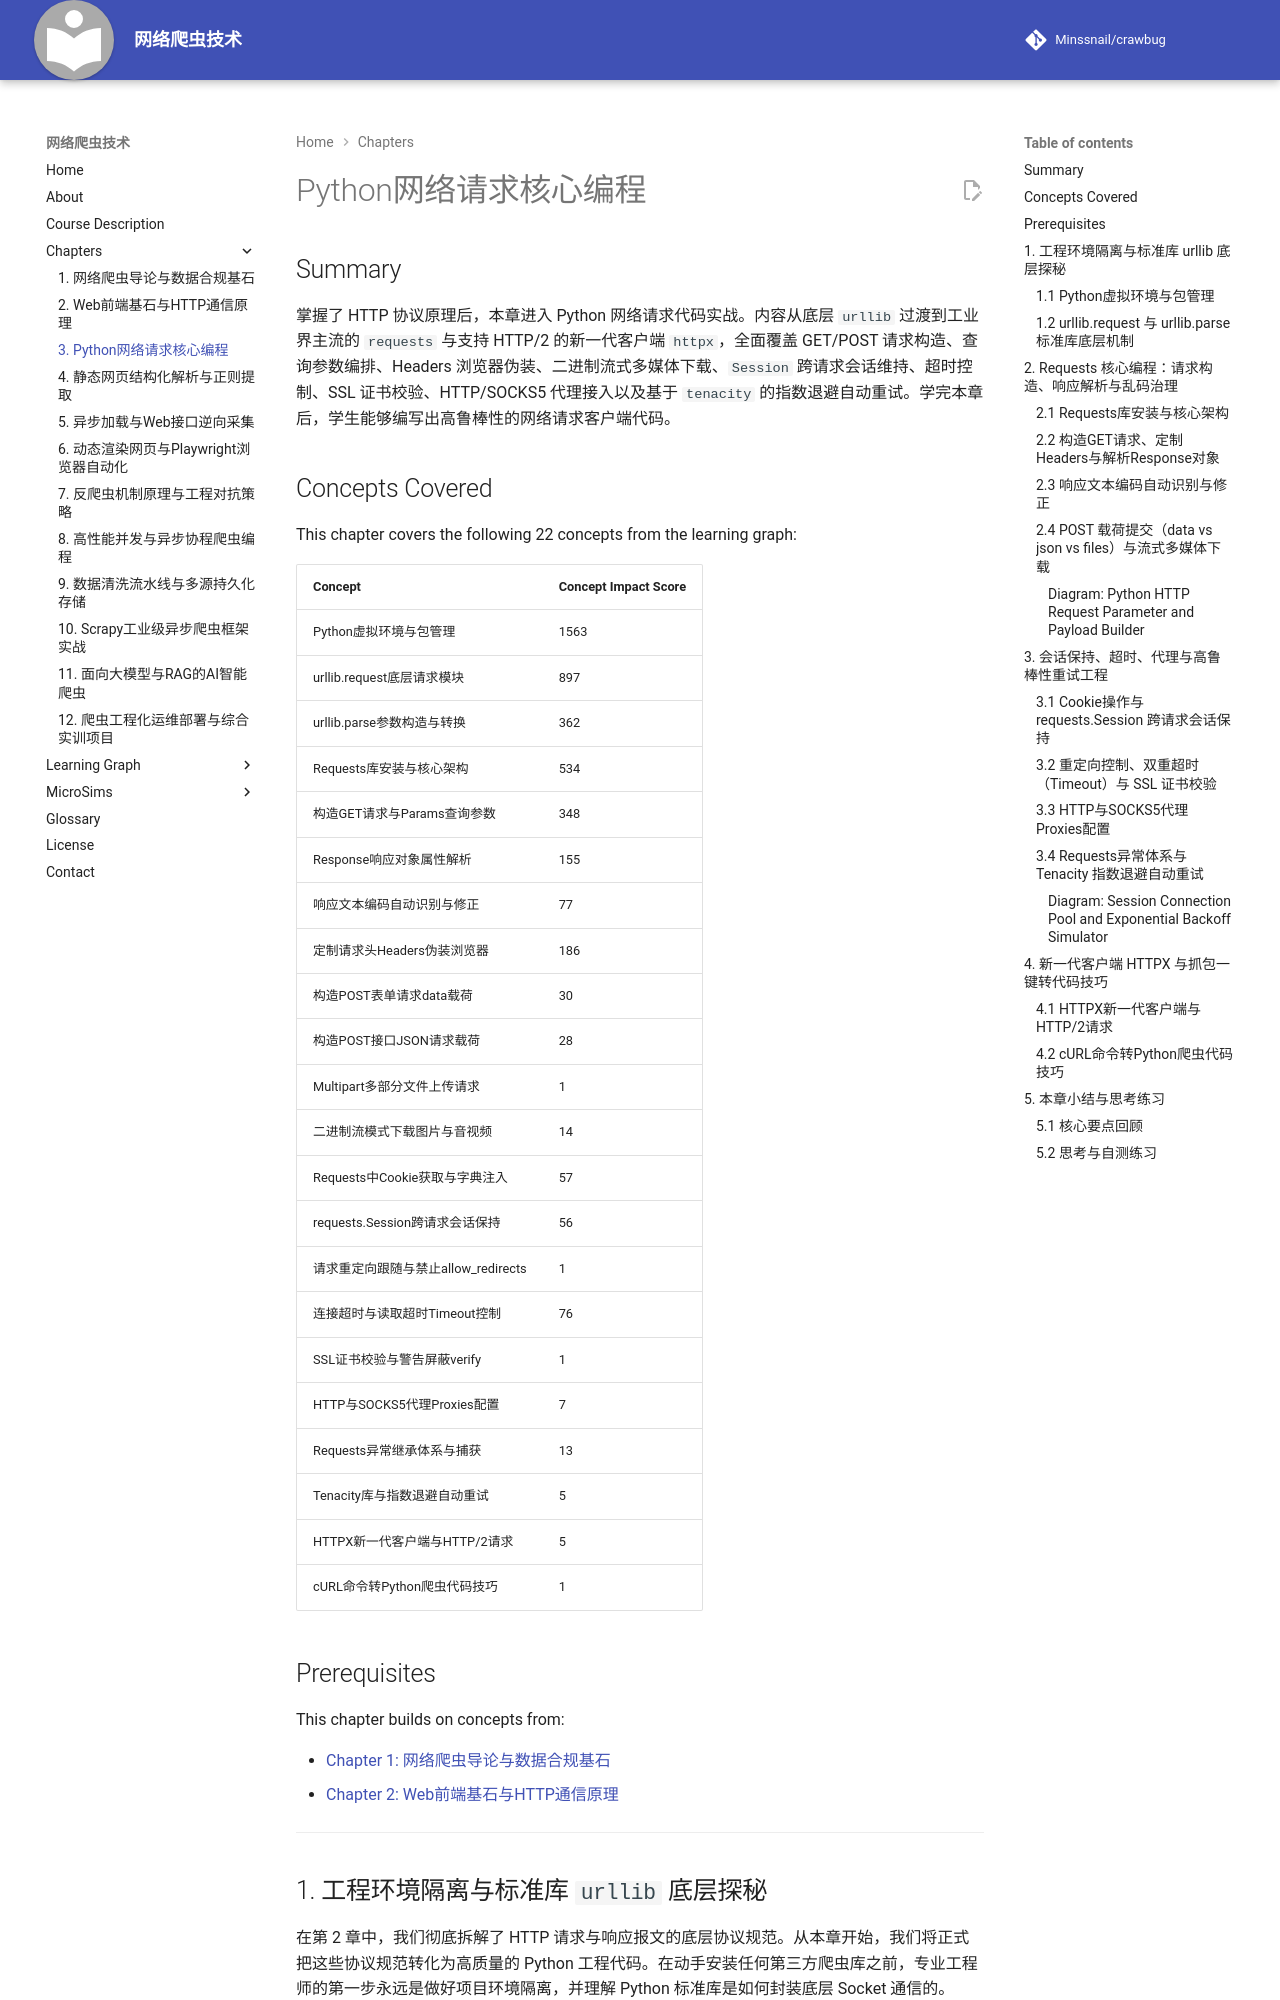

repository: Minssnail/crawbug · page: chapters/03-python-http-requests/index.html · generator: mkdocs

---
title: "Python网络请求核心编程"
description: "系统讲解Python虚拟环境管理、urllib底层模块、Requests与HTTPX核心API、Headers伪装、Session会话维持、流式下载、代理配置与Tenacity指数退避重试。"
generated_by: claude skill chapter-content-generator
date: "2026-10-25 18:28:00"
version: 1.11
---

# Python网络请求核心编程

## Summary

掌握了 HTTP 协议原理后，本章进入 Python 网络请求代码实战。内容从底层 `urllib` 过渡到工业界主流的 `requests` 与支持 HTTP/2 的新一代客户端 `httpx`，全面覆盖 GET/POST 请求构造、查询参数编排、Headers 浏览器伪装、二进制流式多媒体下载、`Session` 跨请求会话维持、超时控制、SSL 证书校验、HTTP/SOCKS5 代理接入以及基于 `tenacity` 的指数退避自动重试。学完本章后，学生能够编写出高鲁棒性的网络请求客户端代码。

## Concepts Covered

This chapter covers the following 22 concepts from the learning graph:

| Concept | Concept Impact Score |
|---------|-----------------------|
| Python虚拟环境与包管理 | 1563 |
| urllib.request底层请求模块 | 897 |
| urllib.parse参数构造与转换 | 362 |
| Requests库安装与核心架构 | 534 |
| 构造GET请求与Params查询参数 | 348 |
| Response响应对象属性解析 | 155 |
| 响应文本编码自动识别与修正 | 77 |
| 定制请求头Headers伪装浏览器 | 186 |
| 构造POST表单请求data载荷 | 30 |
| 构造POST接口JSON请求载荷 | 28 |
| Multipart多部分文件上传请求 | 1 |
| 二进制流模式下载图片与音视频 | 14 |
| Requests中Cookie获取与字典注入 | 57 |
| requests.Session跨请求会话保持 | 56 |
| 请求重定向跟随与禁止allow_redirects | 1 |
| 连接超时与读取超时Timeout控制 | 76 |
| SSL证书校验与警告屏蔽verify | 1 |
| HTTP与SOCKS5代理Proxies配置 | 7 |
| Requests异常继承体系与捕获 | 13 |
| Tenacity库与指数退避自动重试 | 5 |
| HTTPX新一代客户端与HTTP/2请求 | 5 |
| cURL命令转Python爬虫代码技巧 | 1 |

## Prerequisites

This chapter builds on concepts from:

- [Chapter 1: 网络爬虫导论与数据合规基石](../01-intro-and-ethics/index.md)
- [Chapter 2: Web前端基石与HTTP通信原理](../02-web-and-http-fundamentals/index.md)

---

## 1. 工程环境隔离与标准库 `urllib` 底层探秘

在第 2 章中，我们彻底拆解了 HTTP 请求与响应报文的底层协议规范。从本章开始，我们将正式把这些协议规范转化为高质量的 Python 工程代码。在动手安装任何第三方爬虫库之前，专业工程师的第一步永远是做好项目环境隔离，并理解 Python 标准库是如何封装底层 Socket 通信的。

### 1.1 Python虚拟环境与包管理

在人工智能与数据采集工程中，不同项目往往依赖不同版本的第三方库（例如老项目依赖 `urllib3<2.0`，而新项目依赖支持 HTTP/2 的 `httpx` 与 `playwright`）。如果把所有包都一股脑安装在操作系统的全局 Python 环境中，极易引发依赖版本冲突（Dependency Hell）。因此，掌握 **Python虚拟环境与包管理（Virtual Environments & Package Management）** 是编写工业级爬虫的第一道工程规范。

每一个独立的爬虫项目都应当在项目根目录下创建专属的虚拟环境（`.venv`），并通过 `requirements.txt` 或现代极速包管理器 `uv`（基于 Rust 编写，速度比传统 `pip` 快 10~100 倍）锁定依赖版本：

```bash
# 方案一：使用 Python 内置 venv 模块 + 国内镜像源加速安装
python -m venv .venv
# Windows PowerShell 激活虚拟环境（Linux/macOS 使用 source .venv/bin/activate）
.\.venv\Scripts\Activate.ps1
pip install -i https://pypi.tuna.tsinghua.edu.cn/simple requests[socks] httpx[http2] tenacity chardet

# 方案二（推荐）：使用现代极速包管理器 uv 初始化并管理依赖
uv venv
uv pip install requests[socks] httpx[http2] tenacity chardet
uv pip freeze > requirements.txt
```
